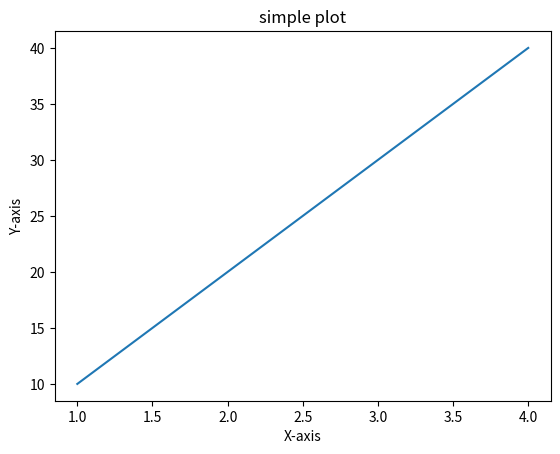

Write Python code to recreate this figure.
import numpy as np
import matplotlib.pyplot as plt

x = [1,2,3,4]
y = [10,20,30,40]

plt.plot(x,y)

plt.xlabel('X-axis')
plt.ylabel('Y-axis')
plt.title('simple plot')

plt.show()